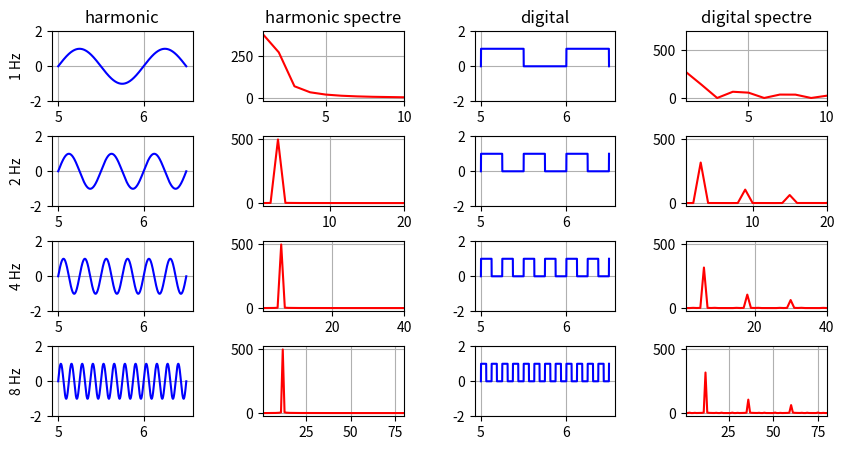

Python code for this plot:
import matplotlib.pyplot as plt
import numpy as np


def harmonic_signal(a, frequency, shift, t):
    return [a * np.sin(2 * np.pi * frequency * t1 + shift) for t1 in t]


def digital_signal(a, frequency, shift, t):
    return [max(0, a * np.sign(np.sin(2 * np.pi * frequency * t1 + shift))) for t1 in t]


def get_spectre(signal):
    return np.fft.rfft(signal)


if __name__ == '__main__':
    fig, axes = plt.subplots(nrows=4, ncols=4)

    fig.set_figheight(5)
    fig.set_figwidth(10)
    fig.subplots_adjust(wspace=0.5, hspace=0.5)

    axes[0, 0].set_title("harmonic")
    axes[0, 1].set_title("harmonic spectre")
    axes[0, 2].set_title("digital")
    axes[0, 3].set_title("digital spectre")

    row = 0

    amplitude = 1
    shift = 0
    frequencies = [1, 2, 4, 8]
    t = np.linspace(5.0, 6.5, 1000)
    freq_x = np.fft.rfftfreq(len(t), d=1 / 1000)

    for frequency in frequencies:

        harmonic = harmonic_signal(amplitude, frequency, shift, t)
        digital = digital_signal(amplitude, frequency, shift, t)
        harmonic_spectre = get_spectre(harmonic)
        digital_spectre = get_spectre(digital)

        axes[row, 0].set_ylabel(str(frequency) + " Hz")

        axes[row, 0].set_ylim(-2, 2)
        axes[row, 0].plot(t, harmonic, 'b')
        axes[row, 0].grid(True)

        axes[row, 1].set_xlim([1, 10 * frequency])
        axes[row, 1].plot(freq_x, np.abs(harmonic_spectre), 'r')
        axes[row, 1].grid(True)

        axes[row, 2].set_ylim(-2, 2)
        axes[row, 2].plot(t, digital, 'b')
        axes[row, 2].grid(True)

        axes[row, 3].set_xlim([1, 10 * frequency])
        axes[row, 3].plot(freq_x, np.abs(digital_spectre), 'r')
        axes[row, 3].grid(True)

        row = row + 1

    plt.show()
